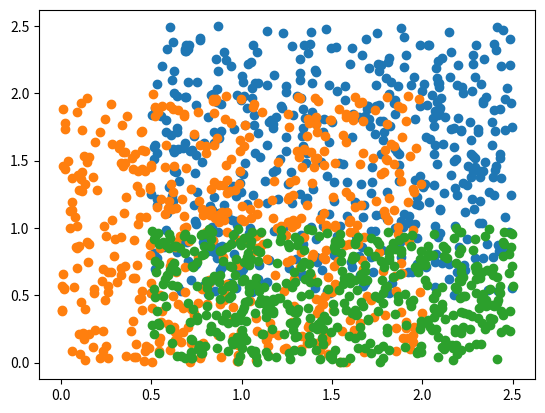

This chart was generated by the following Python code:
import numpy as np
import matplotlib.pyplot as plt

def main():
    data1 = np.random.random(1000).reshape(2, 500) * 2 + 0.5
    data2 = np.random.random(1000).reshape(2, 500) * 2 
    data3 = np.random.random(1000).reshape(2, 500)
    data3[0] = data3[0] * 2 + 0.5
    plt.scatter(data1[0], data1[1])
    plt.scatter(data2[0], data2[1])
    plt.scatter(data3[0], data3[1])
    plt.show()
    
    
    
if __name__ == "__main__":
    main()
